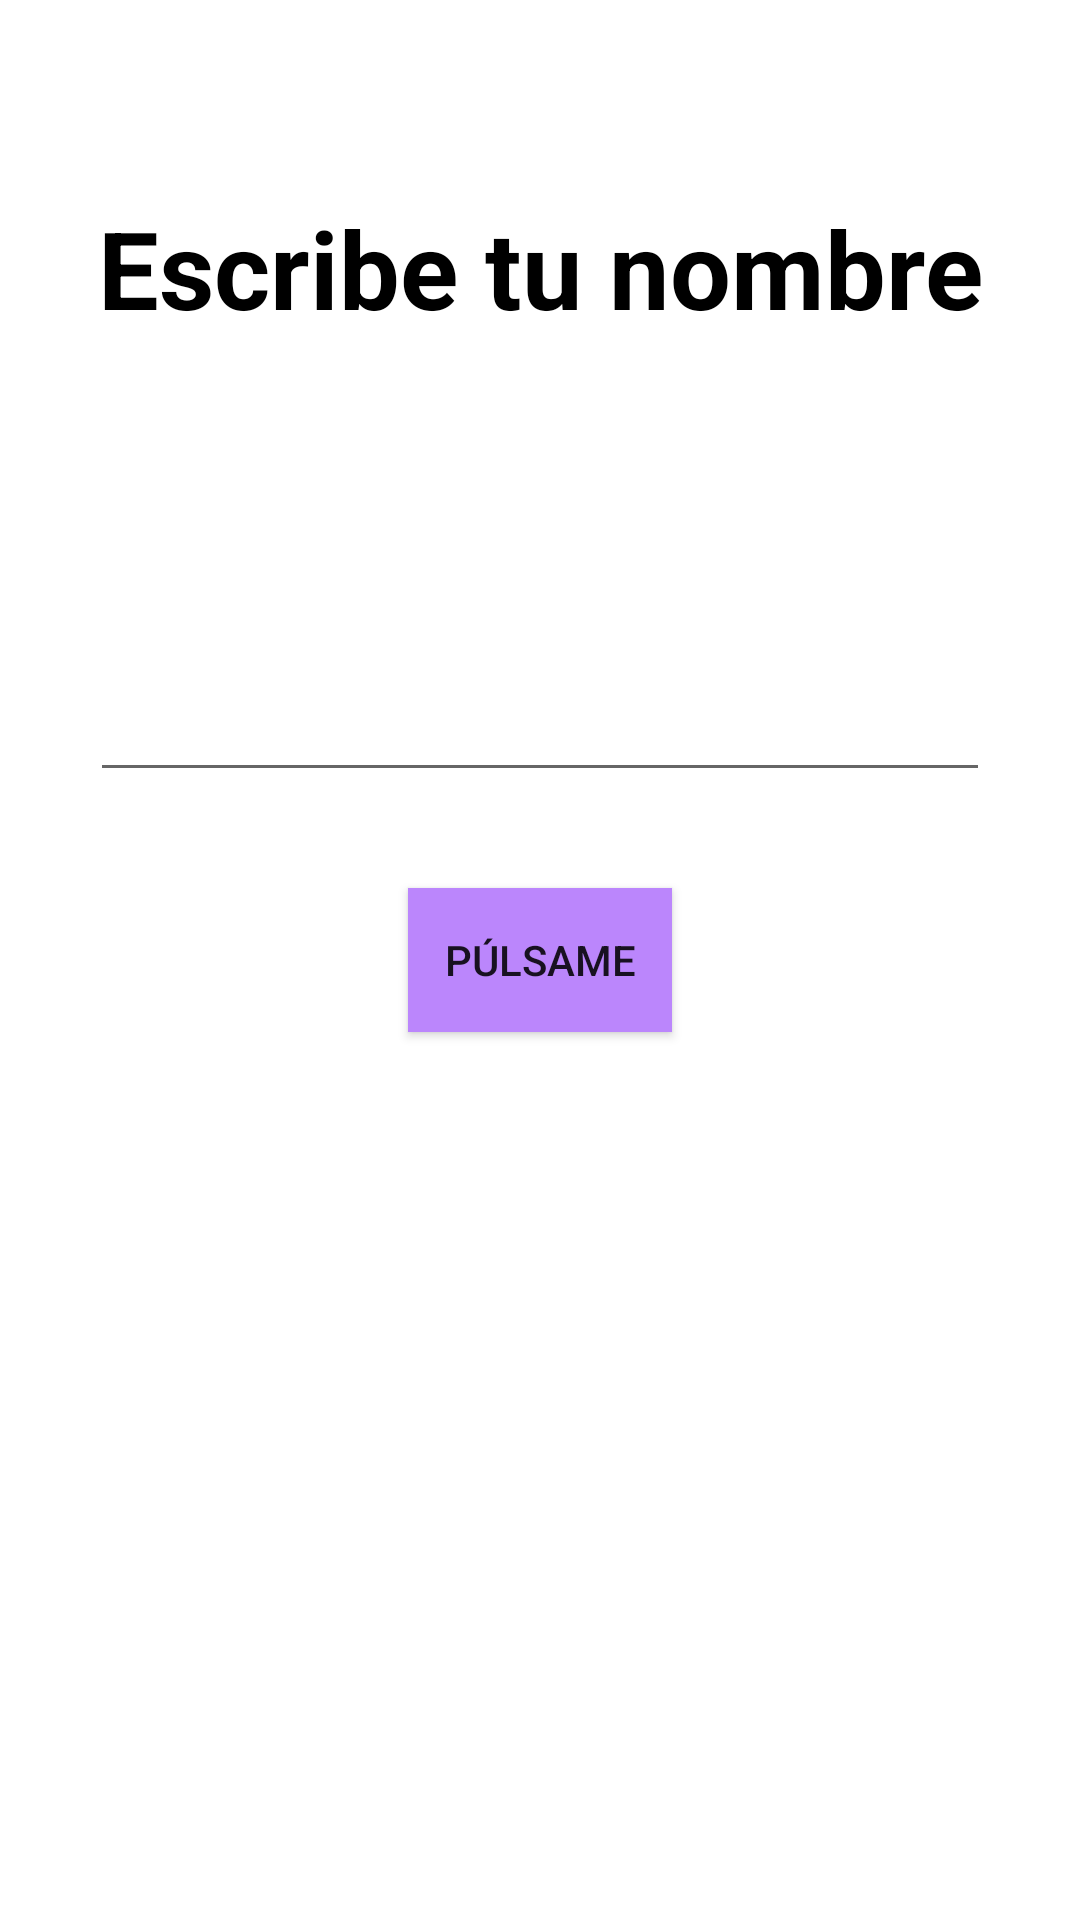

Here is an Android app screen rendered from its layout file. Give the layout XML and the strings, colors and styles it references.
<!-- AndroidManifest.xml: application theme Theme.AppsBasicas1 -->
<!-- res/layout/activity_app1.xml -->
<?xml version="1.0" encoding="utf-8"?>
<androidx.constraintlayout.widget.ConstraintLayout xmlns:android="http://schemas.android.com/apk/res/android"
    xmlns:app="http://schemas.android.com/apk/res-auto"
    xmlns:tools="http://schemas.android.com/tools"
    android:layout_width="match_parent"
    android:layout_height="match_parent"
    tools:context=".apps.app1.App1Activity">

    <TextView
        android:layout_width="wrap_content"
        android:layout_height="wrap_content"
        android:layout_marginTop="65dp"
        android:text="Escribe tu nombre"
        android:textColor="@color/black"
        android:textSize="36sp"
        android:textStyle="bold"
        app:layout_constraintEnd_toEndOf="parent"
        app:layout_constraintStart_toStartOf="parent"
        app:layout_constraintTop_toTopOf="parent" />

    <androidx.appcompat.widget.AppCompatEditText
        android:id="@+id/espacioNombre"
        android:layout_width="300dp"
        android:layout_height="wrap_content"
        android:layout_marginBottom="32dp"
        android:maxLines="1"
        android:singleLine="true"
        app:layout_constraintBottom_toTopOf="@+id/btnInicio"
        app:layout_constraintEnd_toEndOf="parent"
        app:layout_constraintStart_toStartOf="parent" />


    <androidx.appcompat.widget.AppCompatButton
        android:id="@+id/btnInicio"
        android:layout_width="wrap_content"
        android:layout_height="wrap_content"
        android:background="@color/purple_200"
        android:text="Púlsame"
        app:layout_constraintBottom_toBottomOf="parent"
        app:layout_constraintEnd_toEndOf="parent"
        app:layout_constraintStart_toStartOf="parent"
        app:layout_constraintTop_toTopOf="parent" />


</androidx.constraintlayout.widget.ConstraintLayout>
<!-- resources referenced by this layout -->
<resources>
  <color name="black">#FF000000</color>
  <color name="purple_200">#FFBB86FC</color>
  <style name="Theme.AppsBasicas1" parent="Theme.MaterialComponents.DayNight.DarkActionBar">
          
          <item name="colorPrimary">@color/purple_500</item>
          <item name="colorPrimaryVariant">@color/purple_700</item>
          <item name="colorOnPrimary">@color/white</item>
          
          <item name="colorSecondary">@color/teal_200</item>
          <item name="colorSecondaryVariant">@color/teal_700</item>
          <item name="colorOnSecondary">@color/black</item>
          
          <item name="android:statusBarColor">?attr/colorPrimaryVariant</item>
      </style>
  <color name="purple_500">#FF6200EE</color>
  <color name="purple_700">#FF3700B3</color>
  <color name="white">#FFFFFFFF</color>
  <color name="teal_200">#FF03DAC5</color>
  <color name="teal_700">#FF018786</color>
</resources>
